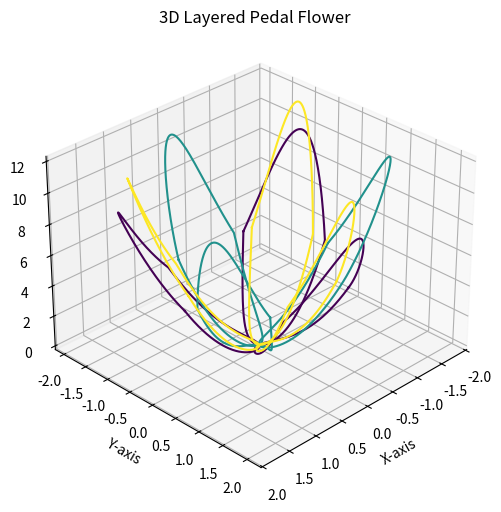

The matplotlib source for this figure:
#!/usr/bin/env python3

import numpy as np
import matplotlib.pyplot as plt


def pedal(a1, a2, c, N):
    x_max = np.sqrt(c / (a1 + a2))
    x = np.linspace(-x_max, x_max, N)
    y1 = a1 * x ** 2
    y2 = -a2 * x ** 2 + c
    x_concat = np.concatenate([x, x[::-1]])
    y_concat = np.concatenate([y1, y2[::-1]])
    return x_concat, y_concat


def rotate(x, y, theta):
    x_rotated = x * np.cos(theta) - y * np.sin(theta)
    y_rotated = x * np.sin(theta) + y * np.cos(theta)
    return x_rotated, y_rotated


def n_fold(x, y, n, turn=False):
    phi = 0 if not turn else np.pi / n
    result = [rotate(x, y, theta) for theta in np.linspace(0 + phi, 2 * np.pi + phi, n, endpoint=False)]
    return result


if __name__ == '__main__':
    N = 1000
    num_pedals = 3
    a1s = [3, 4, 5]
    a2s = [2, 2.67, 3.33]
    a3s = [2.5, 3, 3.5]
    cs = [2, 1.914, 1.857]

    fig = plt.figure(figsize=(8, 6))
    ax = fig.add_subplot(111, projection='3d')
    colors = plt.cm.viridis(np.linspace(0, 1, len(a3s)))

    for j in range(len(a1s)):
        x_pedal, y_pedal = pedal(a1s[j], a2s[j], cs[j], N)
        result = n_fold(x_pedal, y_pedal, num_pedals, turn=j % 2 == 1)
        for i in range(num_pedals):
            z = a3s[j] * (result[i][0] ** 2 + result[i][1] ** 2)
            ax.plot3D(result[i][0], result[i][1], z, color=colors[j])

    ax.set_title("3D Layered Pedal Flower")
    ax.set_xlabel("X-axis")
    ax.set_ylabel("Y-axis")
    ax.set_zlabel("Z-axis")
    ax.view_init(elev=30, azim=45)
    plt.show()
